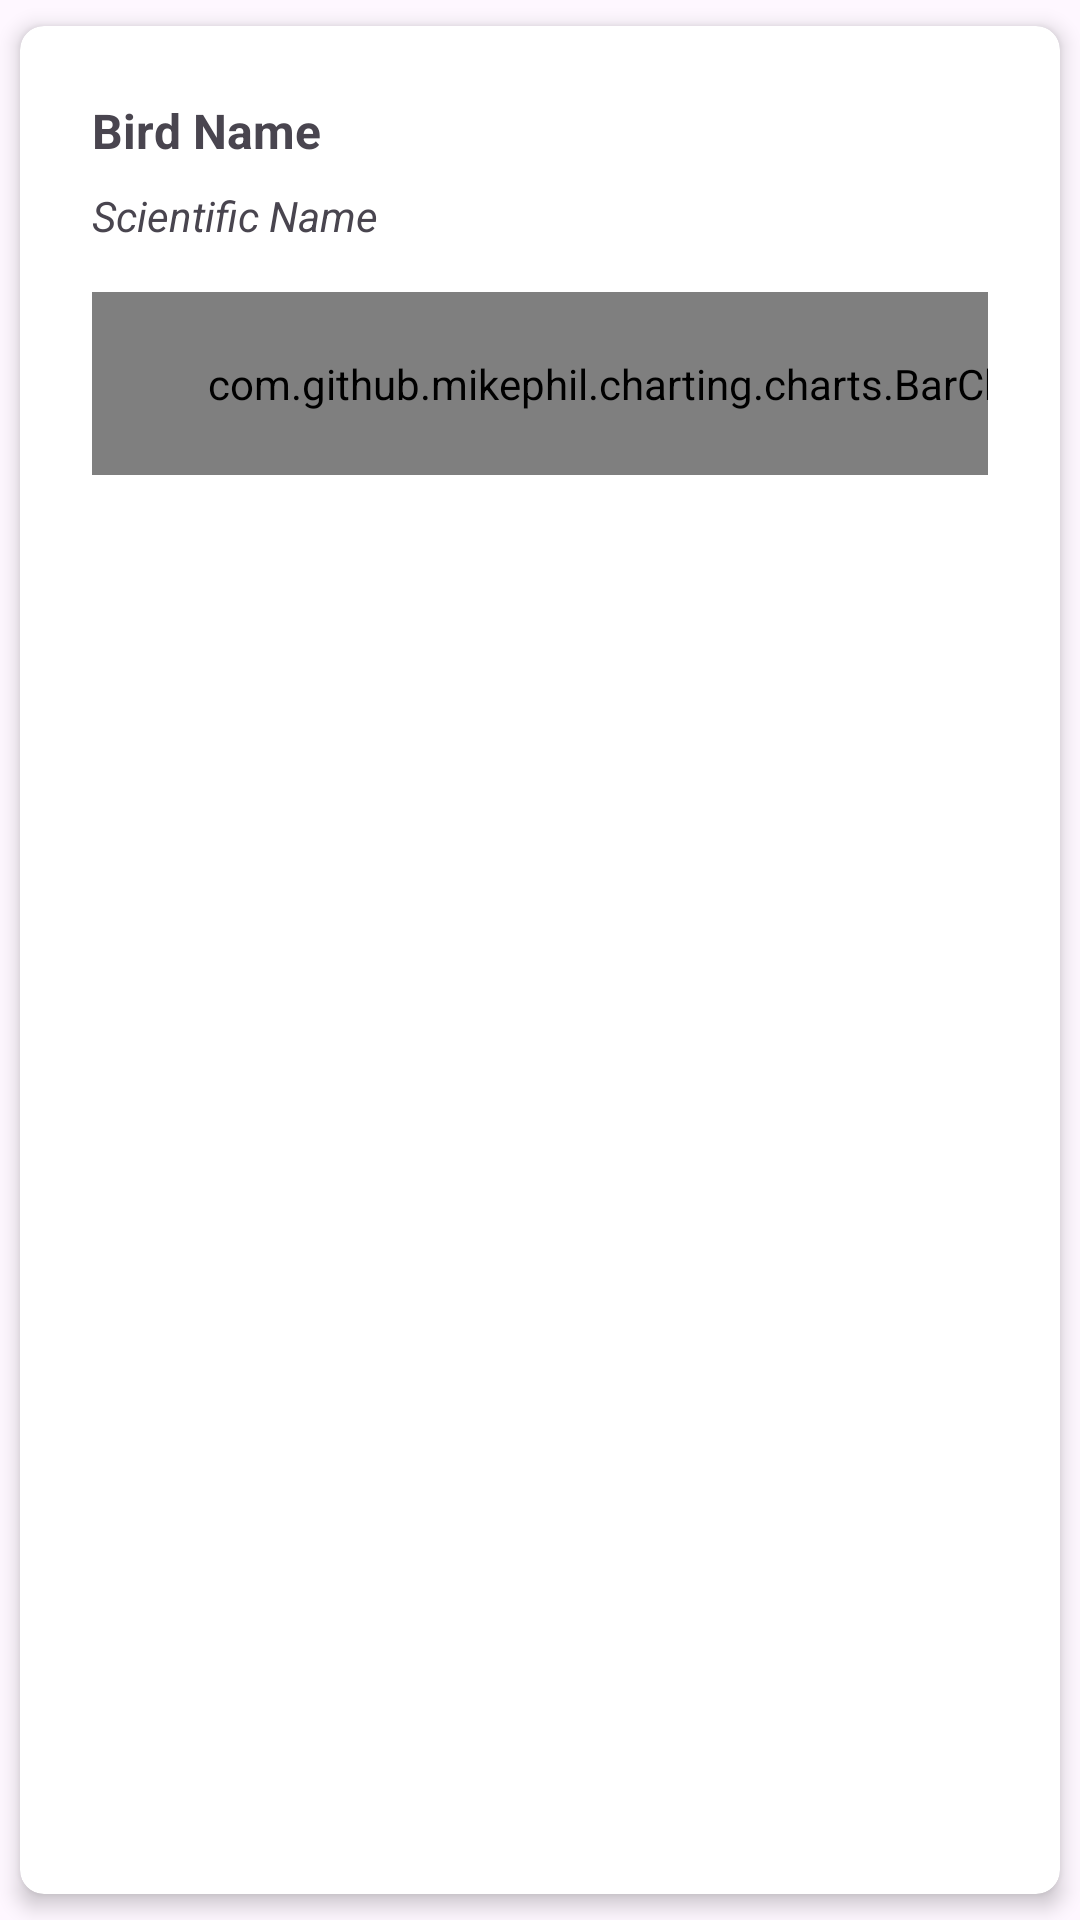

Android layout source for this screen:
<!-- AndroidManifest.xml: application theme Theme.FeatherFind -->
<!-- res/layout/bird_item.xml -->
<?xml version="1.0" encoding="utf-8"?>
<androidx.cardview.widget.CardView xmlns:android="http://schemas.android.com/apk/res/android"
    xmlns:app="http://schemas.android.com/apk/res-auto"
    android:layout_width="match_parent"
    android:layout_height="wrap_content"
    app:cardBackgroundColor="@android:color/white"
    app:cardCornerRadius="8dp"
    app:cardElevation="4dp"
    app:cardPreventCornerOverlap="true"
    app:cardUseCompatPadding="true"
    app:contentPadding="8dp">

    <LinearLayout
        android:layout_width="match_parent"
        android:layout_height="wrap_content"
        android:background="@android:color/white"
        android:orientation="vertical"
        android:padding="16dp">

        <TextView
            android:id="@+id/birdNameTextView"
            android:layout_width="wrap_content"
            android:layout_height="wrap_content"
            android:text="Bird Name"
            android:textSize="16sp"
            android:textStyle="bold" />

        <TextView
            android:id="@+id/birdSciName"
            android:layout_width="wrap_content"
            android:layout_height="wrap_content"
            android:layout_marginTop="8dp"
            android:text="Scientific Name"
            android:textSize="14sp"
            android:textStyle="italic" />

        <com.github.mikephil.charting.charts.BarChart
            android:id="@+id/barChart"
            android:layout_width="361dp"
            android:layout_height="61dp"
            android:layout_marginTop="16dp" />
    </LinearLayout>
</androidx.cardview.widget.CardView>
<!-- resources referenced by this layout -->
<resources>
  <style name="Theme.FeatherFind" parent="Theme.MaterialComponents.DayNight.DarkActionBar">
          
          <item name="colorPrimary">#FF5722</item>
          <item name="colorPrimaryVariant">#FDB098</item>
          <item name="colorOnPrimary">@color/black</item>
          
          <item name="colorSecondary">@color/black</item>
          <item name="colorSecondaryVariant">#595959</item>
          <item name="colorOnSecondary">@color/black</item>
          
          <item name="android:statusBarColor">#FF5722</item>
          
      </style>
  <color name="black">#FF000000</color>
</resources>
